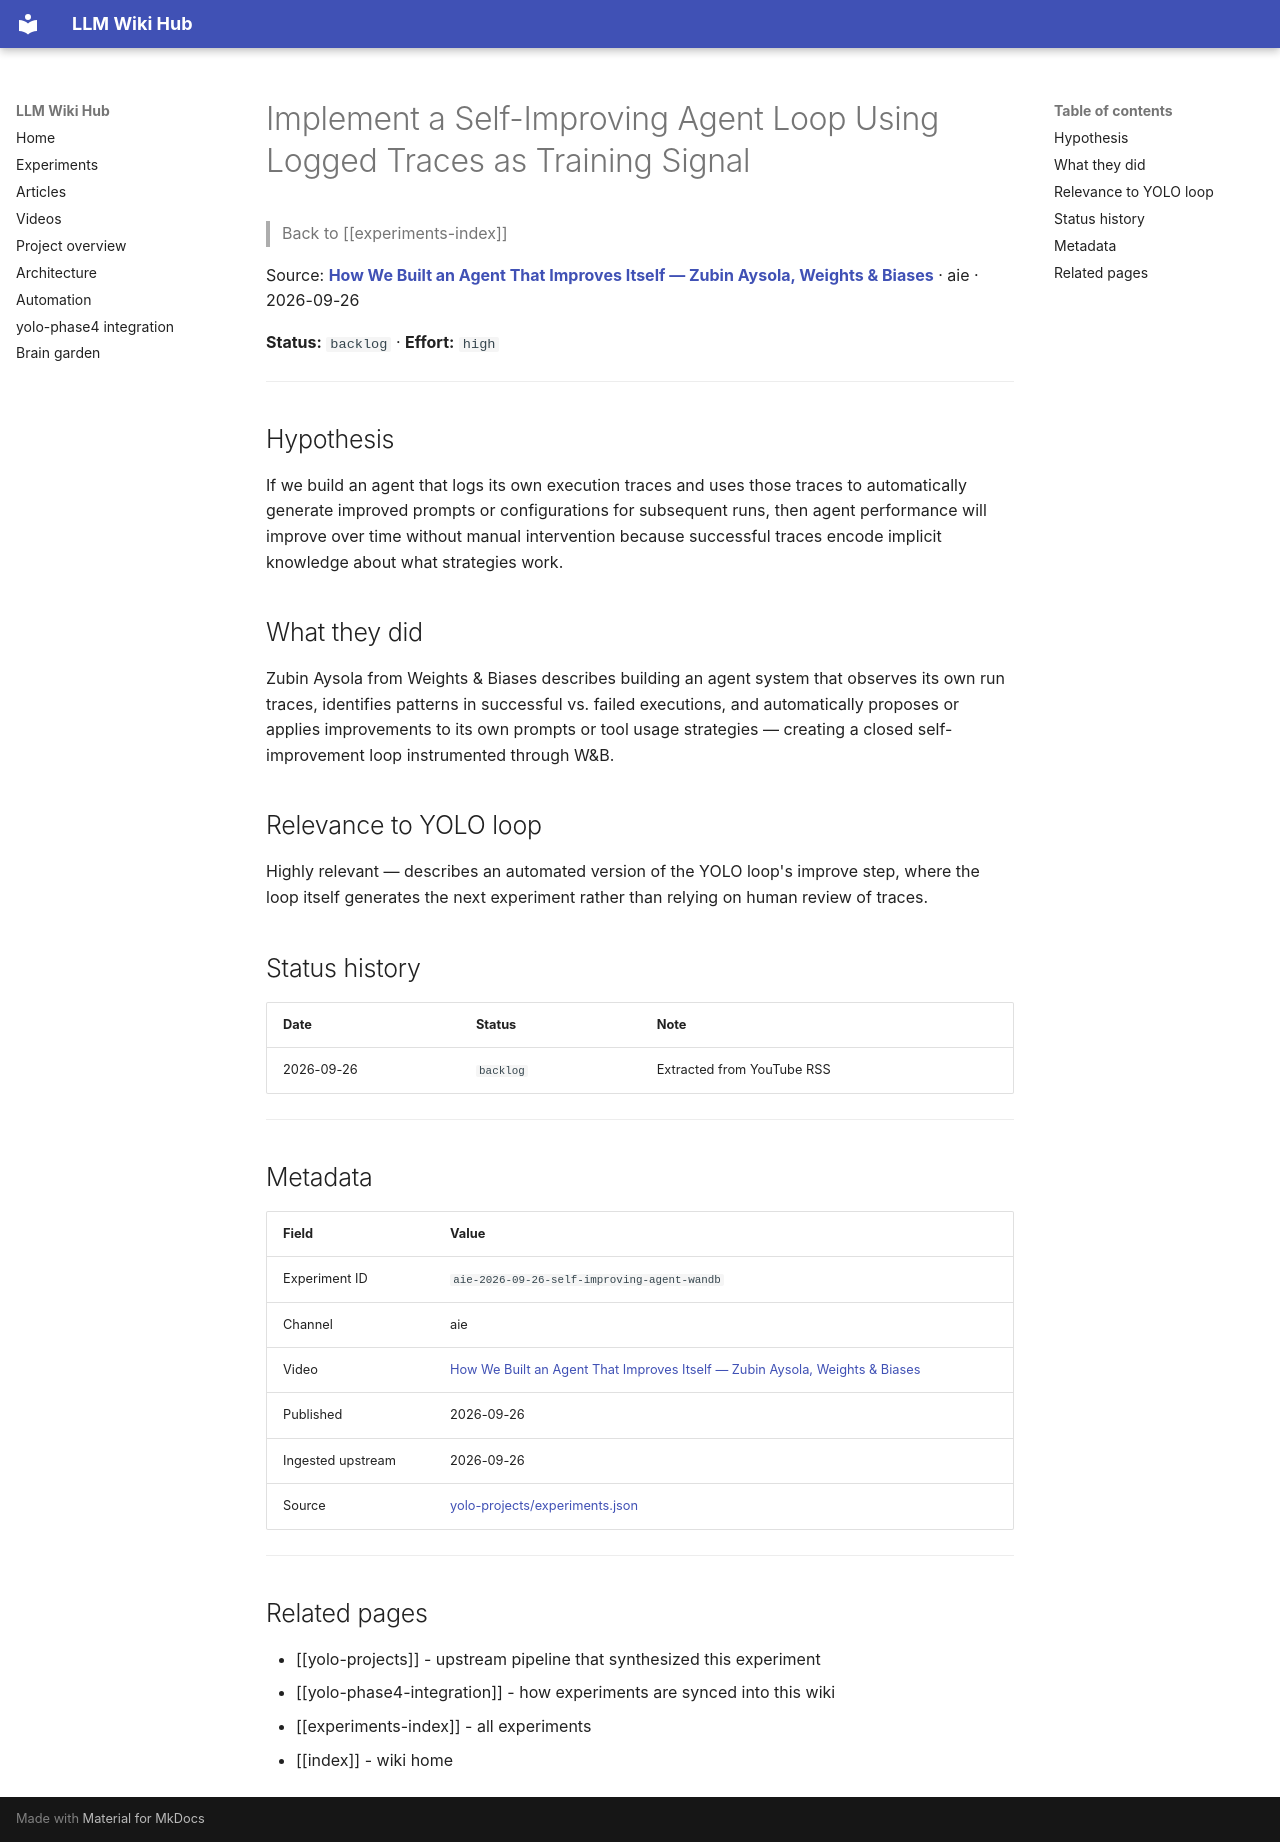

repository: Anguijm/llm-wiki-hub · page: experiments/aie-2026-09-26-self-improving-agent-wandb/index.html · generator: mkdocs

# Implement a Self-Improving Agent Loop Using Logged Traces as Training Signal

> Back to [[experiments-index]]

Source: **[How We Built an Agent That Improves Itself — Zubin Aysola, Weights & Biases](https://www.youtube.com/watch?v=XyV6bSMyq-I)** · aie · 2026-09-26

**Status:** `backlog` · **Effort:** `high`

---

## Hypothesis

If we build an agent that logs its own execution traces and uses those traces to automatically generate improved prompts or configurations for subsequent runs, then agent performance will improve over time without manual intervention because successful traces encode implicit knowledge about what strategies work.

## What they did

Zubin Aysola from Weights & Biases describes building an agent system that observes its own run traces, identifies patterns in successful vs. failed executions, and automatically proposes or applies improvements to its own prompts or tool usage strategies — creating a closed self-improvement loop instrumented through W&B.

## Relevance to YOLO loop

Highly relevant — describes an automated version of the YOLO loop's improve step, where the loop itself generates the next experiment rather than relying on human review of traces.

## Status history

| Date | Status | Note |
|---|---|---|
| 2026-09-26 | `backlog` | Extracted from YouTube RSS |

---

## Metadata

| Field | Value |
|---|---|
| Experiment ID | `aie-2026-09-26-self-improving-agent-wandb` |
| Channel | aie |
| Video | [How We Built an Agent That Improves Itself — Zubin Aysola, Weights & Biases](https://www.youtube.com/watch?v=XyV6bSMyq-I) |
| Published | 2026-09-26 |
| Ingested upstream | 2026-09-26 |
| Source | [yolo-projects/experiments.json](https://github.com/Anguijm/yolo-projects/blob/main/experiments.json) |

---

## Related pages

- [[yolo-projects]] - upstream pipeline that synthesized this experiment
- [[yolo-phase4-integration]] - how experiments are synced into this wiki
- [[experiments-index]] - all experiments
- [[index]] - wiki home
